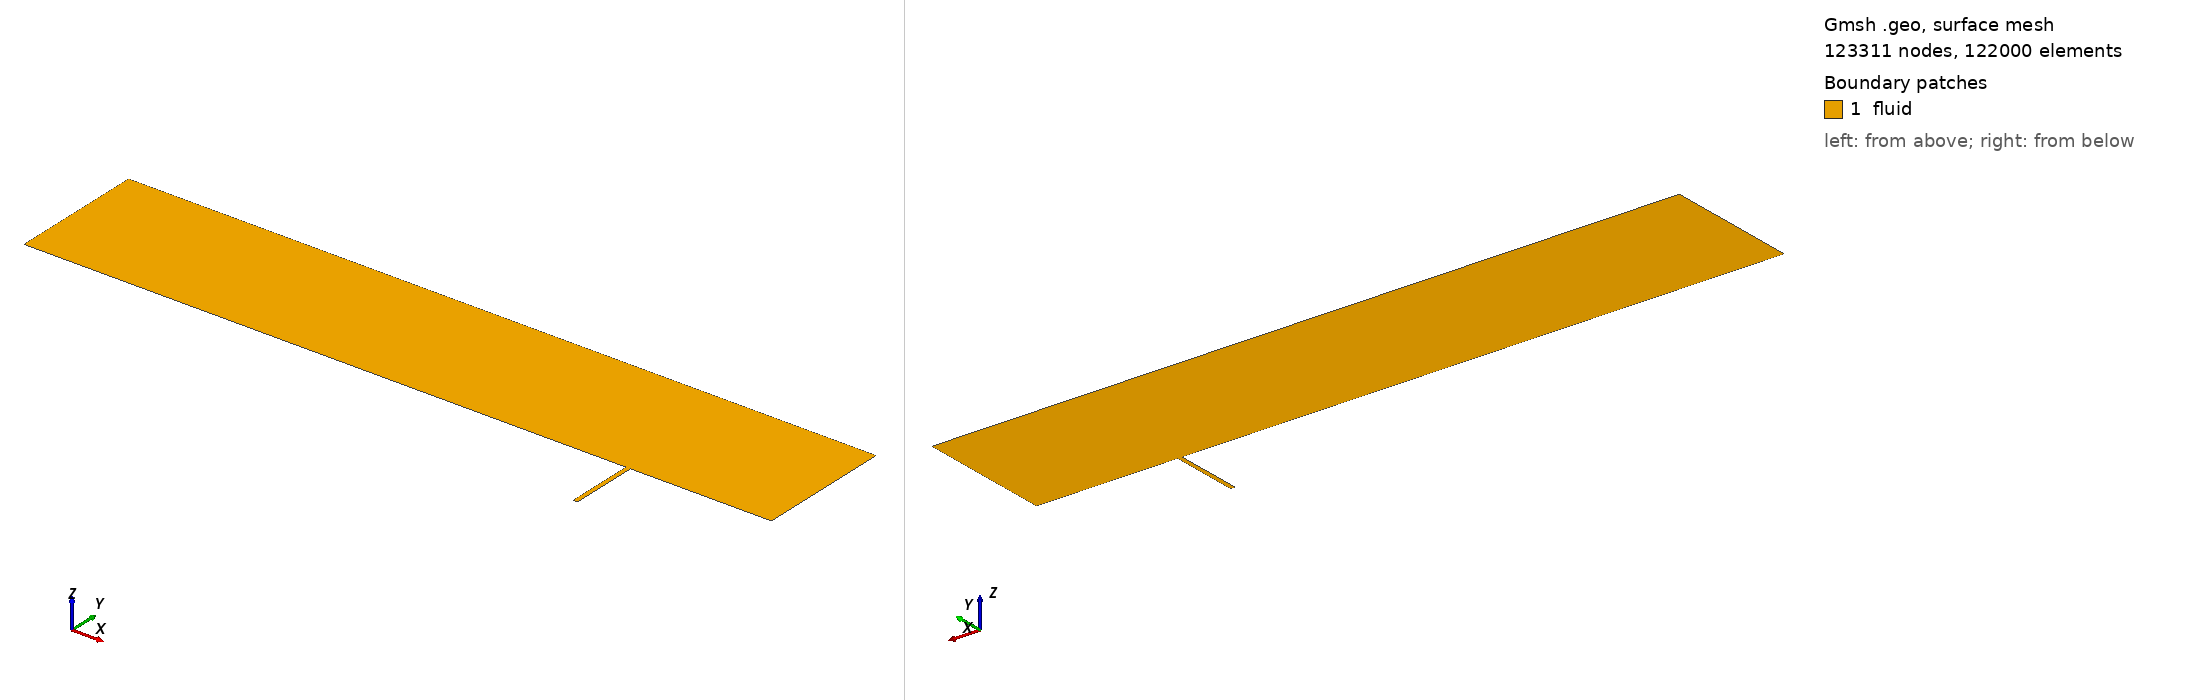

Gmsh geometry script, surface-meshed: 123311 nodes, 122000 surface elements. Boundary patches (legend numbers): 1 fluid. Left view from above one corner, right view from below the opposite corner. Legend entries are the model's physical surfaces. The drawing asked Gmsh for element sizes between 1% and 20% of the model's largest extent; the script's own settings can give other sizes.

=== t1_wd0.063_y4um.geo (drawn) ===
// case/50 — NASA TN D-5908 深キャビティ (平面 2D, node)。gen_mesh.py が生成。
Geometry.PointNumbers = 0;  lc = 0.01;
x_in = -0.020000000; xle = 0.0; xf = 0.157226000; xr = 0.158496000; x_out = 0.200000000;
H = 0.040000000; d = 0.020320000;
Point(1) = {x_in, 0.0, 0.0, lc};
Point(2) = {xle, 0.0, 0.0, lc};
Point(3) = {xf, 0.0, 0.0, lc};
Point(4) = {xr, 0.0, 0.0, lc};
Point(5) = {x_out, 0.0, 0.0, lc};
Point(6) = {x_in, H, 0.0, lc};
Point(7) = {xle, H, 0.0, lc};
Point(8) = {xf, H, 0.0, lc};
Point(9) = {xr, H, 0.0, lc};
Point(10) = {x_out, H, 0.0, lc};
Line(1) = {1, 2};
Line(2) = {2, 3};
Line(3) = {3, 4};
Line(4) = {4, 5};
Line(5) = {6, 7};
Line(6) = {7, 8};
Line(7) = {8, 9};
Line(8) = {9, 10};
Line(9) = {1, 6};
Line(10) = {2, 7};
Line(11) = {3, 8};
Line(12) = {4, 9};
Line(13) = {5, 10};
Transfinite Line {9, 10, 11, 12, 13} = 111 Using Progression 1.05987391;
Transfinite Line {1, 5} = 41 Using Progression 1.08;
Transfinite Line {2, 6} = 701 Using Bump 0.02;
Transfinite Line {3, 7} = 61;
Transfinite Line {4, 8} = 201 Using Bump 0.05;
Curve Loop(1) = {1, 10, -5, -9};
Plane Surface(1) = {1};  Transfinite Surface {1};  Recombine Surface {1};
Curve Loop(2) = {2, 11, -6, -10};
Plane Surface(2) = {2};  Transfinite Surface {2};  Recombine Surface {2};
Curve Loop(3) = {3, 12, -7, -11};
Plane Surface(3) = {3};  Transfinite Surface {3};  Recombine Surface {3};
Curve Loop(4) = {4, 13, -8, -12};
Plane Surface(4) = {4};  Transfinite Surface {4};  Recombine Surface {4};
Point(11) = {xf, -d, 0.0, lc};
Point(12) = {xr, -d, 0.0, lc};
Line(14) = {11, 12};
Line(15) = {4, 12};
Line(16) = {3, 11};
Transfinite Line {14} = 61;
Transfinite Line {15, 16} = 201 Using Bump 0.02;
Curve Loop(5) = {16, 14, -15, -3};
Plane Surface(5) = {5};  Transfinite Surface {5};  Recombine Surface(5);
Physical Curve("inlet",  1) = {9};
Physical Curve("outlet", 2) = {13};
Physical Curve("top",    3) = {5, 6, 7, 8};
Physical Curve("plate",  4) = {2, 4};
Physical Curve("cavity", 6) = {14, 15, 16};
Physical Surface("fluid", 8) = {1, 2, 3, 4, 5};
Physical Curve("runup",  5) = {1};
